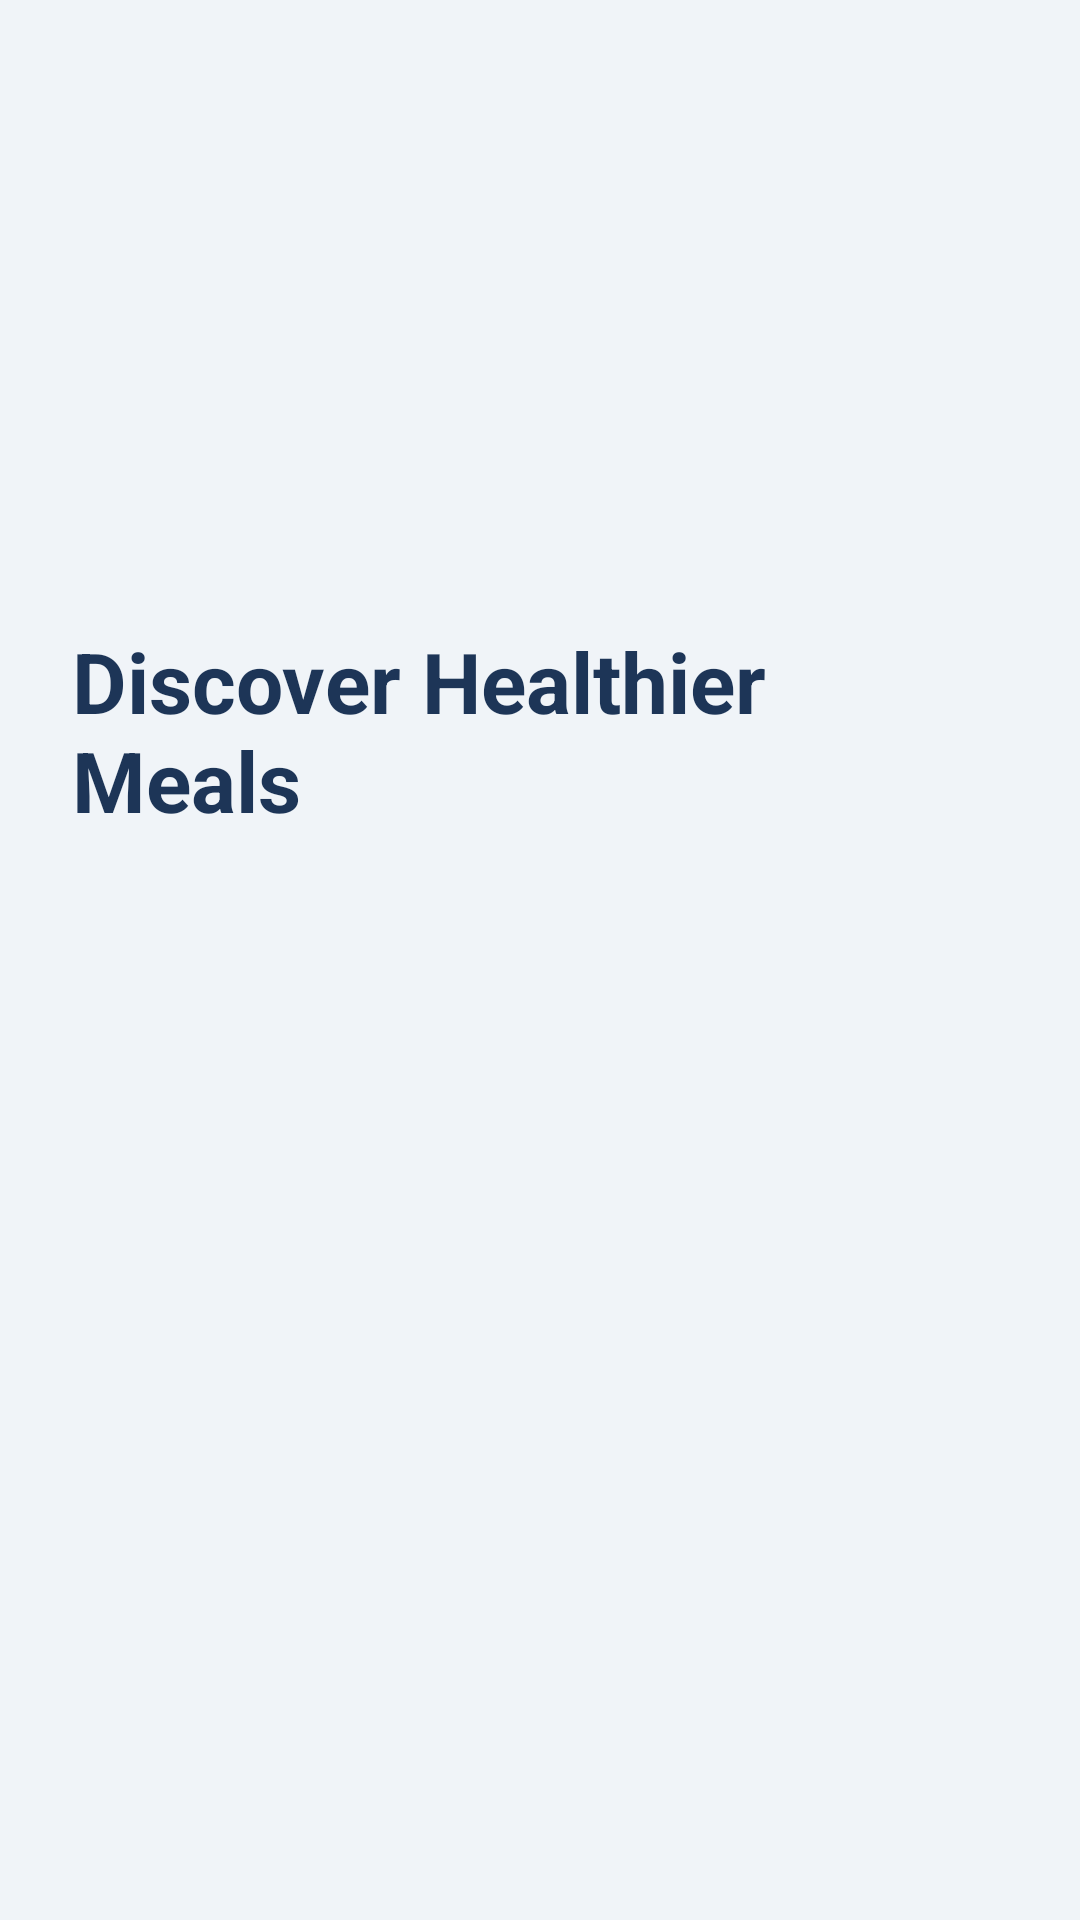

Write the Android layout XML for this screen, with the resource values it uses.
<!-- AndroidManifest.xml: application theme Theme.SwiftBite -->
<!-- res/layout/first_time_screen1.xml -->
<?xml version="1.0" encoding="utf-8"?>
<LinearLayout
    xmlns:android="http://schemas.android.com/apk/res/android"
    android:layout_width="match_parent"
    android:layout_height="match_parent"
    android:orientation="vertical"
    android:background="@color/bg_lightgray"
    android:gravity="center_horizontal"
    android:padding="24dp">

    
    <View
        android:layout_width="match_parent"
        android:layout_height="0dp"
        android:layout_weight="1" />

    
    <TextView
        android:id="@+id/textView"
        android:layout_width="wrap_content"
        android:layout_height="wrap_content"
        android:text="Discover Healthier Meals"
        android:textSize="28sp"
        android:textColor="@color/primary_blue"
        android:textStyle="bold"
        android:layout_gravity="center_horizontal"
        android:layout_marginTop="16dp" />

    
    <View
        android:layout_width="match_parent"
        android:layout_height="0dp"
        android:layout_weight="1" />

    
    <View
        android:layout_width="match_parent"
        android:layout_height="0dp"
        android:layout_weight="1" />

</LinearLayout>
<!-- resources referenced by this layout -->
<resources>
  <color name="bg_lightgray">#F0F4F8</color>
  <color name="primary_blue">#1D3557</color>
  <style name="Theme.SwiftBite" parent="Base.Theme.SwiftBite" />
  <style name="Base.Theme.SwiftBite" parent="Theme.Material3.DayNight.NoActionBar">
          
          
      </style>
</resources>
